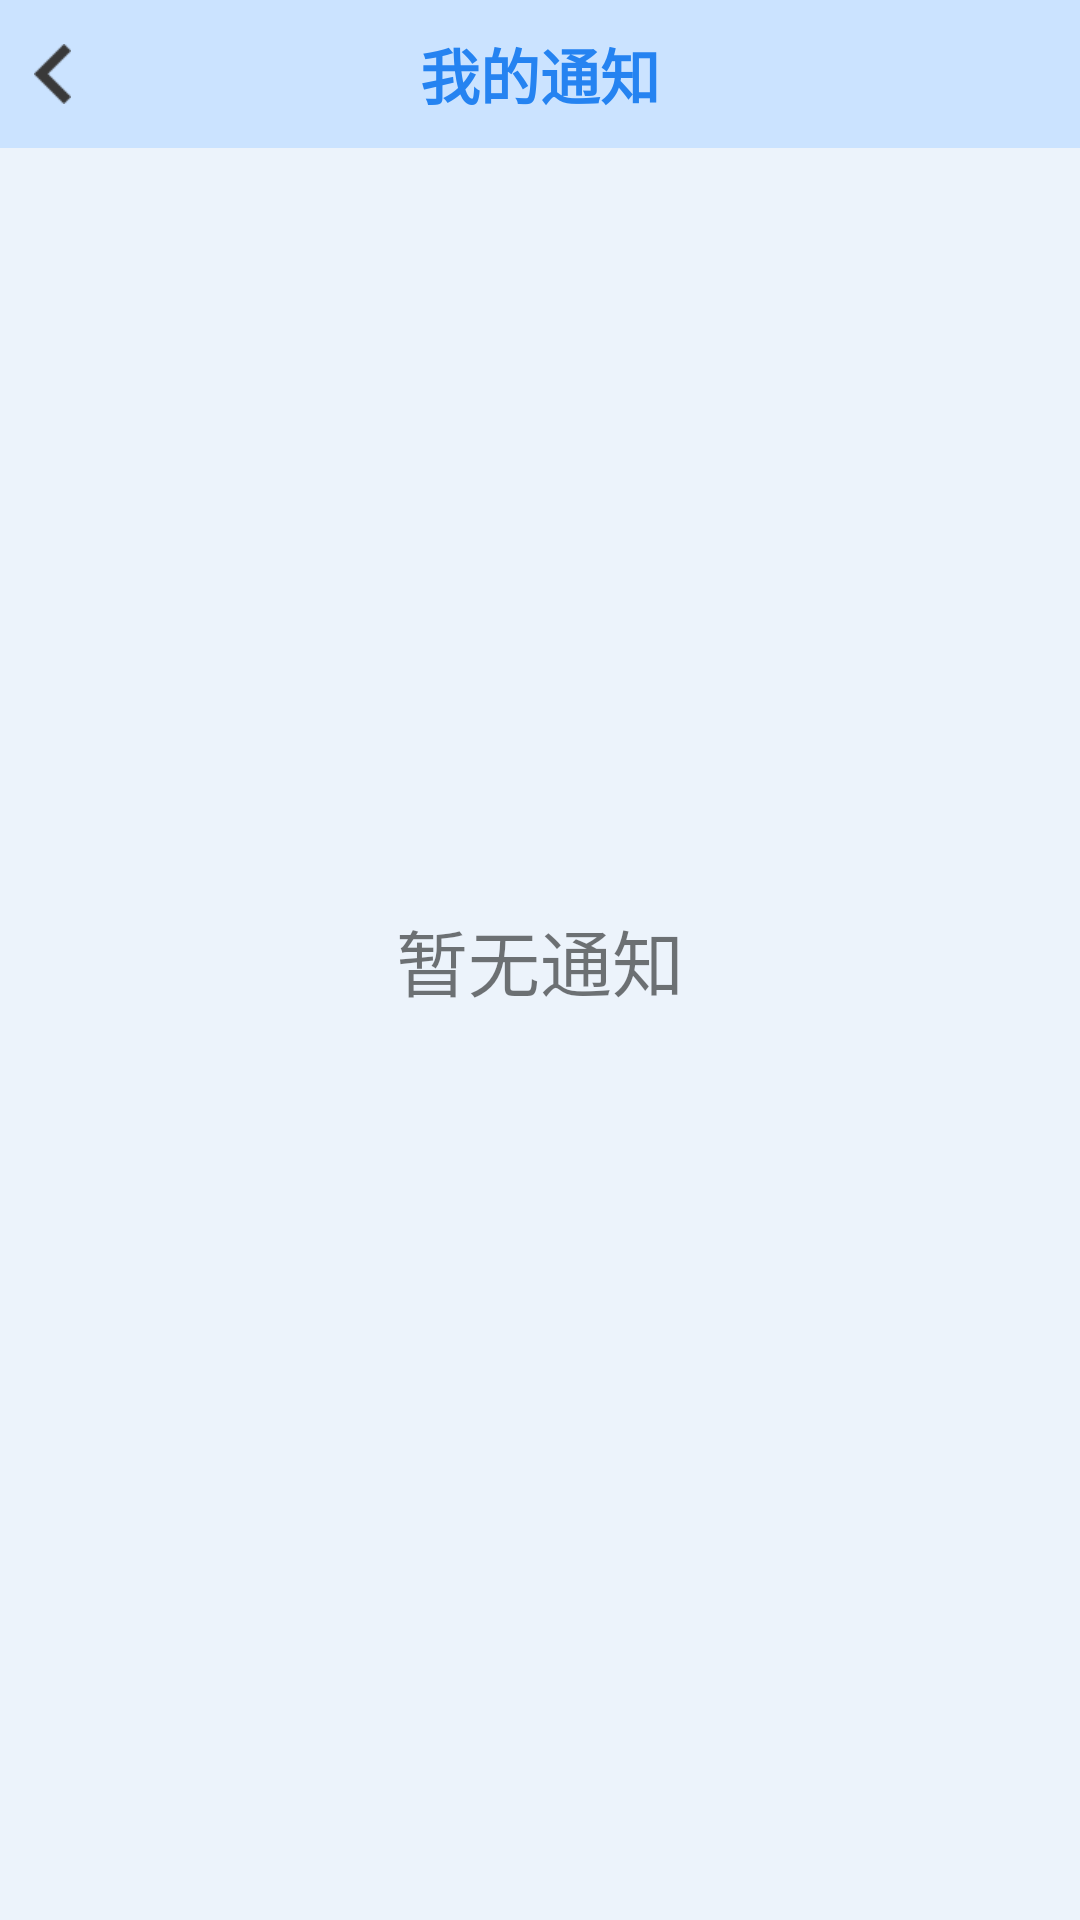

The Android layout XML behind this screen, and the referenced resources:
<!-- AndroidManifest.xml: application theme AppTheme -->
<!-- res/layout/activity_me_notification.xml -->
<?xml version="1.0" encoding="utf-8"?>
<RelativeLayout xmlns:android="http://schemas.android.com/apk/res/android"
    xmlns:app="http://schemas.android.com/apk/res-auto"
    xmlns:tools="http://schemas.android.com/tools"
    android:layout_width="match_parent"
    android:layout_height="match_parent"
    android:background="@color/ThemeColor">

    <androidx.constraintlayout.widget.ConstraintLayout
        android:layout_width="match_parent"
        android:layout_height="wrap_content"
        android:background="@color/BarColor"
        android:padding="10dp">


        <ImageView
            android:id="@+id/backme"
            app:layout_constraintBottom_toBottomOf="parent"
            app:layout_constraintStart_toStartOf="parent"
            app:layout_constraintTop_toTopOf="parent"
            app:srcCompat="@drawable/backicon"
            android:layout_width="15dp"
            android:layout_height="20dp" />

        <TextView
            android:id="@+id/title_about"
            android:layout_width="wrap_content"
            android:layout_height="wrap_content"
            android:text="我的通知"
            android:textColor="@color/TextColor"
            android:textSize="20sp"
            android:textStyle="bold"
            app:layout_constraintBottom_toBottomOf="parent"
            app:layout_constraintEnd_toEndOf="parent"
            app:layout_constraintStart_toStartOf="parent"
            app:layout_constraintTop_toTopOf="parent" />

    </androidx.constraintlayout.widget.ConstraintLayout>

    <TextView
        android:layout_width="wrap_content"
        android:layout_height="wrap_content"
        android:layout_centerInParent="true"
        android:text="暂无通知"
        android:textSize="24sp" />

</RelativeLayout>
<!-- resources referenced by this layout -->
<resources>
  <color name="BarColor">#CBE3FF</color>
  <color name="TextColor">#2583F1</color>
  <color name="ThemeColor">#ECF3FB</color>
  <!-- drawable backicon: png bitmap (drawable-v24, 461 bytes) -->
  <style name="AppTheme" parent="Theme.AppCompat.Light.NoActionBar">
          
          <item name="colorPrimary">@color/TextColor</item>
          <item name="colorPrimaryDark">@color/TextColor</item>
          <item name="colorAccent">@color/colorAccent</item>
      </style>
  <color name="colorAccent">#D81B60</color>
</resources>
